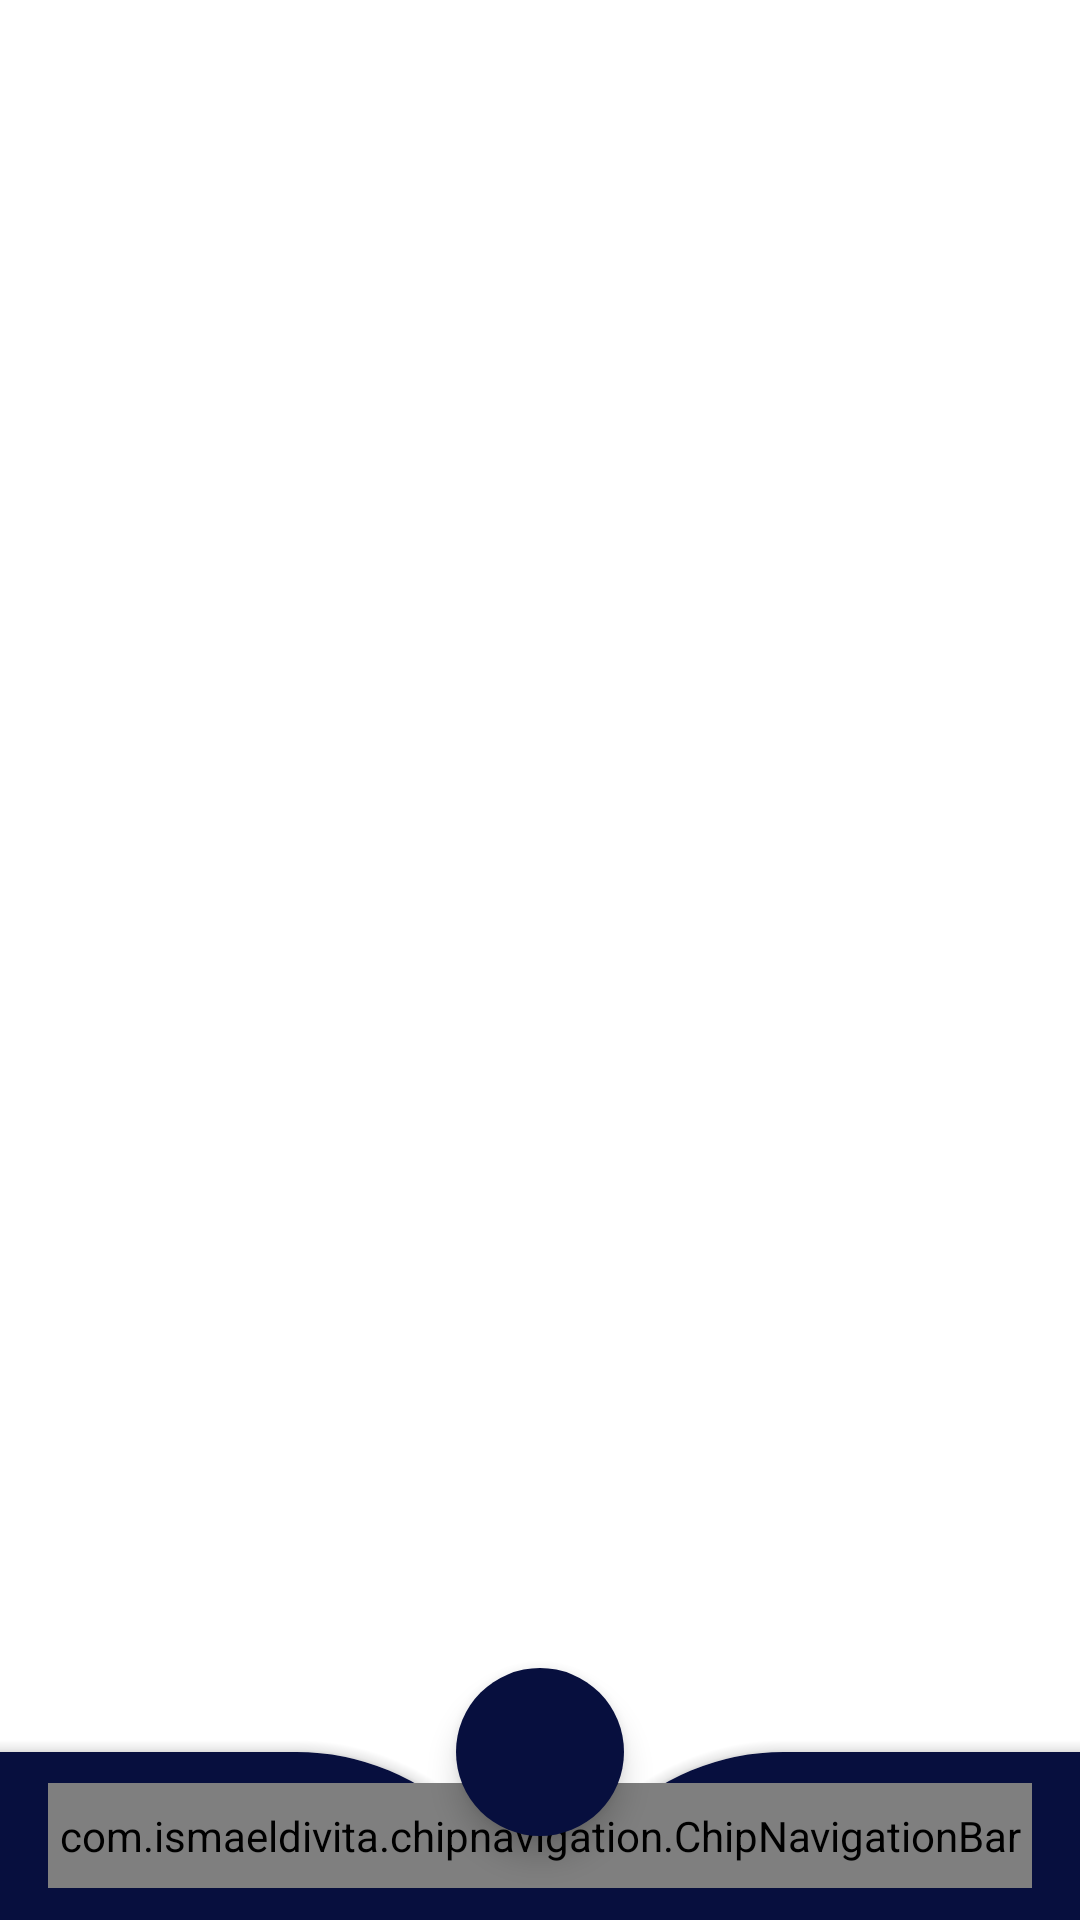

Produce the Android XML layout that renders to this screen, including the resource entries it uses.
<!-- AndroidManifest.xml: application theme Theme.HelpingHands -->
<!-- res/layout/final_page.xml -->
<?xml version="1.0" encoding="utf-8"?>
<androidx.coordinatorlayout.widget.CoordinatorLayout xmlns:android="http://schemas.android.com/apk/res/android"
    xmlns:app="http://schemas.android.com/apk/res-auto"
    xmlns:tools="http://schemas.android.com/tools"
    android:id="@+id/coordinator"
    android:layout_width="match_parent"
    android:layout_height="match_parent"
    tools:context=".final_page">

    <FrameLayout
        android:id="@+id/fragment_container"
        android:layout_width="match_parent"
        android:layout_height="815dp"
        android:layout_marginBottom="100dp"/>

    <com.google.android.material.floatingactionbutton.FloatingActionButton
        android:id="@+id/addPost"
        android:layout_width="wrap_content"
        android:layout_height="wrap_content"
        android:contentDescription="TODO"
        android:src="@drawable/add_ic"
        app:borderWidth="@dimen/_10mdp"
        app:backgroundTint="@color/nevi_blue"
        app:layout_anchor="@id/button_app_bar"
        app:maxImageSize="40dp" />

    <com.google.android.material.bottomappbar.BottomAppBar
        android:id="@+id/button_app_bar"
        style="@style/Widget.MaterialComponents.BottomNavigationView.Colored"
        android:layout_width="match_parent"
        android:layout_height="wrap_content"
        android:layout_gravity="bottom"
        android:backgroundTint="@color/nevi_blue"
        app:fabAlignmentMode="center"
        app:fabCradleMargin="6dp"
        app:fabCradleRoundedCornerRadius="80dp"

        >

        <com.ismaeldivita.chipnavigation.ChipNavigationBar
            android:id="@+id/chip_app_bar"
            android:layout_width="match_parent"
            android:layout_height="wrap_content"
            android:layout_marginEnd="16dp"
            android:background="@android:color/transparent"
            android:paddingTop="8dp"
            android:paddingBottom="8dp"
            app:cnb_iconSize="30dp"
            app:cnb_menuResource="@menu/navigation_menu_with_button"
            app:cnb_radius="28dp"
            app:cnb_unselectedColor="@color/white"

            />
    </com.google.android.material.bottomappbar.BottomAppBar>

</androidx.coordinatorlayout.widget.CoordinatorLayout>
<!-- resources referenced by this layout -->
<resources>
  <color name="nevi_blue">#070F3E</color>
  <color name="white">#FFFFFFFF</color>
  <style name="Theme.HelpingHands" parent="Theme.MaterialComponents.DayNight.NoActionBar">
          
          <item name="colorPrimary">@color/nevi_blue</item>
          <item name="colorPrimaryVariant">@color/nevi_blue</item>
          <item name="colorOnPrimary">@color/white</item>
          
          <item name="colorSecondary">@color/teal_200</item>
          <item name="colorSecondaryVariant">@color/teal_700</item>
          <item name="colorOnSecondary">@color/white</item>
          
          <item name="android:statusBarColor" tools:targetApi="l">?attr/colorPrimaryVariant</item>
          
      </style>
  <color name="teal_200">#FF03DAC5</color>
  <color name="teal_700">#FF018786</color>
</resources>
